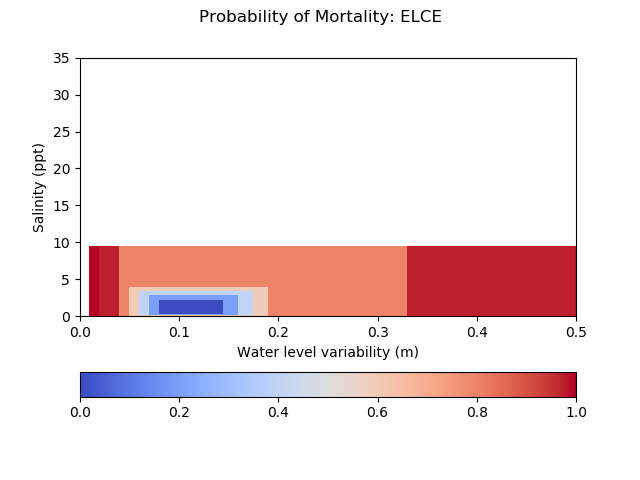

Data behind this chart, as committed beside it:
mortality_ELCE, 0.010, 0.020, 0.040, 0.050, 0.060, 0.070, 0.080, 0.086, 0.092, 0.098, 0.104, 0.110, 0.114, 0.118, 0.122, 0.126, 0.130, 0.145, 0.160, 0.175, 0.190, 0.330, 0.500
0.0000, 1, 1, 1, 1, 1, 1, 1, 1, 1, 1, 1, 1, 1, 1, 1, 1, 1, 1, 1, 1, 1, 1, 1
0.0100, 0.9990, 0.9750, 0.9750, 0.9750, 0.9750, 0.9750, 0.9750, 0.9750, 0.9750, 0.9750, 0.9750, 0.9750, 0.9750, 0.9750, 0.9750, 0.9750, 0.9750, 0.9750, 0.9750, 0.9750, 0.9750, 0.9750, 0.9990
0.1100, 0.9990, 0.9750, 0.8000, 0.8000, 0.8000, 0.8000, 0.8000, 0.8000, 0.8000, 0.8000, 0.8000, 0.8000, 0.8000, 0.8000, 0.8000, 0.8000, 0.8000, 0.8000, 0.8000, 0.8000, 0.8000, 0.9750, 0.9990
0.1650, 0.9990, 0.9750, 0.8000, 0.6000, 0.6000, 0.6000, 0.6000, 0.6000, 0.6000, 0.6000, 0.6000, 0.6000, 0.6000, 0.6000, 0.6000, 0.6000, 0.6000, 0.6000, 0.6000, 0.6000, 0.8000, 0.9750, 0.9990
0.2200, 0.9990, 0.9750, 0.8000, 0.6000, 0.4000, 0.4000, 0.4000, 0.4000, 0.4000, 0.4000, 0.4000, 0.4000, 0.4000, 0.4000, 0.4000, 0.4000, 0.4000, 0.4000, 0.4000, 0.6000, 0.8000, 0.9750, 0.9990
0.2750, 0.9990, 0.9750, 0.8000, 0.6000, 0.4000, 0.2000, 0.2000, 0.2000, 0.2000, 0.2000, 0.2000, 0.2000, 0.2000, 0.2000, 0.2000, 0.2000, 0.2000, 0.2000, 0.4000, 0.6000, 0.8000, 0.9750, 0.9990
0.3300, 0.9990, 0.9750, 0.8000, 0.6000, 0.4000, 0.2000, 0.0000, 0.0000, 0.0000, 0.0000, 0.0000, 0.0000, 0.0000, 0.0000, 0.0000, 0.0000, 0.0000, 0.2000, 0.4000, 0.6000, 0.8000, 0.9750, 0.9990
0.4260, 0.9990, 0.9750, 0.8000, 0.6000, 0.4000, 0.2000, 0.0000, 0.0000, 0.0000, 0.0000, 0.0000, 0.0000, 0.0000, 0.0000, 0.0000, 0.0000, 0.0000, 0.2000, 0.4000, 0.6000, 0.8000, 0.9750, 0.9990
0.5220, 0.9990, 0.9750, 0.8000, 0.6000, 0.4000, 0.2000, 0.0000, 0.0000, 0.0000, 0.0000, 0.0000, 0.0000, 0.0000, 0.0000, 0.0000, 0.0000, 0.0000, 0.2000, 0.4000, 0.6000, 0.8000, 0.9750, 0.9990
0.6180, 0.9990, 0.9750, 0.8000, 0.6000, 0.4000, 0.2000, 0.0000, 0.0000, 0.0000, 0.0000, 0.0000, 0.0000, 0.0000, 0.0000, 0.0000, 0.0000, 0.0000, 0.2000, 0.4000, 0.6000, 0.8000, 0.9750, 0.9990
0.7140, 0.9990, 0.9750, 0.8000, 0.6000, 0.4000, 0.2000, 0.0000, 0.0000, 0.0000, 0.0000, 0.0000, 0.0000, 0.0000, 0.0000, 0.0000, 0.0000, 0.0000, 0.2000, 0.4000, 0.6000, 0.8000, 0.9750, 0.9990
0.8100, 0.9990, 0.9750, 0.8000, 0.6000, 0.4000, 0.2000, 0.0000, 0.0000, 0.0000, 0.0000, 0.0000, 0.0000, 0.0000, 0.0000, 0.0000, 0.0000, 0.0000, 0.2000, 0.4000, 0.6000, 0.8000, 0.9750, 0.9990
1, 0.9990, 0.9750, 0.8000, 0.6000, 0.4000, 0.2000, 0.0000, 0.0000, 0.0000, 0.0000, 0.0000, 0.0000, 0.0000, 0.0000, 0.0000, 0.0000, 0.0000, 0.2000, 0.4000, 0.6000, 0.8000, 0.9750, 0.9990
1.19, 0.9990, 0.9750, 0.8000, 0.6000, 0.4000, 0.2000, 0.0000, 0.0000, 0.0000, 0.0000, 0.0000, 0.0000, 0.0000, 0.0000, 0.0000, 0.0000, 0.0000, 0.2000, 0.4000, 0.6000, 0.8000, 0.9750, 0.9990
1.38, 0.9990, 0.9750, 0.8000, 0.6000, 0.4000, 0.2000, 0.0000, 0.0000, 0.0000, 0.0000, 0.0000, 0.0000, 0.0000, 0.0000, 0.0000, 0.0000, 0.0000, 0.2000, 0.4000, 0.6000, 0.8000, 0.9750, 0.9990
1.57, 0.9990, 0.9750, 0.8000, 0.6000, 0.4000, 0.2000, 0.0000, 0.0000, 0.0000, 0.0000, 0.0000, 0.0000, 0.0000, 0.0000, 0.0000, 0.0000, 0.0000, 0.2000, 0.4000, 0.6000, 0.8000, 0.9750, 0.9990
1.76, 0.9990, 0.9750, 0.8000, 0.6000, 0.4000, 0.2000, 0.0000, 0.0000, 0.0000, 0.0000, 0.0000, 0.0000, 0.0000, 0.0000, 0.0000, 0.0000, 0.0000, 0.2000, 0.4000, 0.6000, 0.8000, 0.9750, 0.9990
2.328, 0.9990, 0.9750, 0.8000, 0.6000, 0.4000, 0.2000, 0.2000, 0.2000, 0.2000, 0.2000, 0.2000, 0.2000, 0.2000, 0.2000, 0.2000, 0.2000, 0.2000, 0.2000, 0.4000, 0.6000, 0.8000, 0.9750, 0.9990
2.895, 0.9990, 0.9750, 0.8000, 0.6000, 0.4000, 0.4000, 0.4000, 0.4000, 0.4000, 0.4000, 0.4000, 0.4000, 0.4000, 0.4000, 0.4000, 0.4000, 0.4000, 0.4000, 0.4000, 0.6000, 0.8000, 0.9750, 0.9990
3.462, 0.9990, 0.9750, 0.8000, 0.6000, 0.6000, 0.6000, 0.6000, 0.6000, 0.6000, 0.6000, 0.6000, 0.6000, 0.6000, 0.6000, 0.6000, 0.6000, 0.6000, 0.6000, 0.6000, 0.6000, 0.8000, 0.9750, 0.9990
4.03, 0.9990, 0.9750, 0.8000, 0.8000, 0.8000, 0.8000, 0.8000, 0.8000, 0.8000, 0.8000, 0.8000, 0.8000, 0.8000, 0.8000, 0.8000, 0.8000, 0.8000, 0.8000, 0.8000, 0.8000, 0.8000, 0.9750, 0.9990
9.46, 0.9990, 0.9750, 0.9750, 0.9750, 0.9750, 0.9750, 0.9750, 0.9750, 0.9750, 0.9750, 0.9750, 0.9750, 0.9750, 0.9750, 0.9750, 0.9750, 0.9750, 0.9750, 0.9750, 0.9750, 0.9750, 0.9750, 0.9990
9.46, 1, 1, 1, 1, 1, 1, 1, 1, 1, 1, 1, 1, 1, 1, 1, 1, 1, 1, 1, 1, 1, 1, 1
